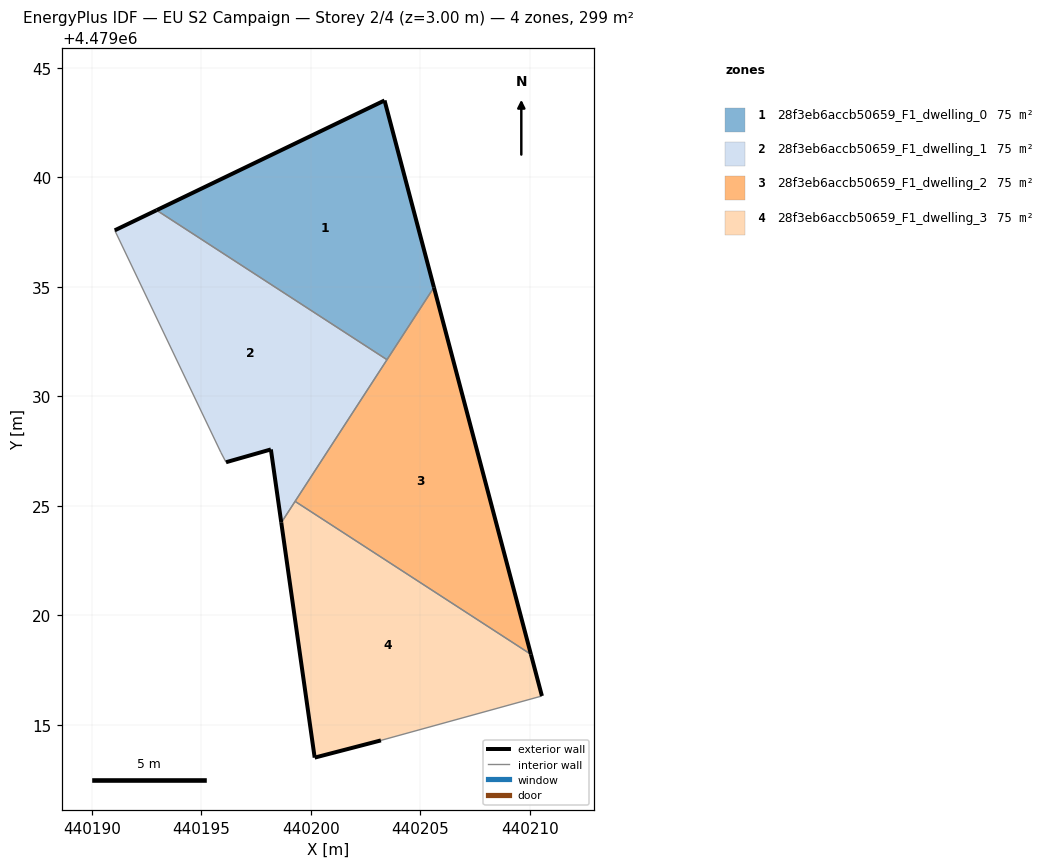
=== STOREY PLAN SPEC (per zone: floor XY polygon, exterior-wall plan segments, windows/doors) ===
zone 1: 28f3eb6accb50659_F1_dwelling_0  (74.7 m²)
  floor: (440203.48, 4479031.67) (440205.62, 4479034.97) (440203.37, 4479043.50) (440192.96, 4479038.49)
  exterior wall: (440192.96, 4479038.49) – (440203.37, 4479043.50)  [11.6 m]
  exterior wall: (440203.37, 4479043.50) – (440205.62, 4479034.97)  [8.8 m]
  interior walls: 2
zone 2: 28f3eb6accb50659_F1_dwelling_1  (74.7 m²)
  floor: (440198.65, 4479024.23) (440203.48, 4479031.67) (440192.96, 4479038.49) (440191.05, 4479037.57) (440195.90, 4479027.43) (440196.13, 4479026.99) (440198.18, 4479027.57)
  exterior wall: (440191.05, 4479037.57) – (440192.96, 4479038.49)  [2.1 m]
  exterior wall: (440198.65, 4479024.23) – (440198.18, 4479027.57)  [3.4 m]
  exterior wall: (440198.18, 4479027.57) – (440196.13, 4479026.99)  [2.1 m]
  interior walls: 5
zone 3: 28f3eb6accb50659_F1_dwelling_2  (74.7 m²)
  floor: (440210.05, 4479018.21) (440205.62, 4479034.97) (440199.28, 4479025.20)
  exterior wall: (440205.62, 4479034.97) – (440210.05, 4479018.21)  [17.3 m]
  interior walls: 3
zone 4: 28f3eb6accb50659_F1_dwelling_3  (74.7 m²)
  floor: (440210.55, 4479016.31) (440210.05, 4479018.21) (440199.28, 4479025.20) (440198.65, 4479024.23) (440200.18, 4479013.50) (440203.20, 4479014.29)
  exterior wall: (440210.05, 4479018.21) – (440210.55, 4479016.31)  [2.0 m]
  exterior wall: (440203.20, 4479014.29) – (440200.18, 4479013.50)  [3.1 m]
  exterior wall: (440200.18, 4479013.50) – (440198.65, 4479024.23)  [10.8 m]
  interior walls: 3

=== DERIVED (storey summary) ===
Building: EU S2 Campaign
Storey: 2 of 4  (floor level z = 3.00 m)
Storey gross floor area: 298.9 m²
Zones on this storey: 4
  - 28f3eb6accb50659_F1_dwelling_0: floor 74.7 m²; exterior wall 20.4 m (61.1 m²); WWR 0.0%
  - 28f3eb6accb50659_F1_dwelling_1: floor 74.7 m²; exterior wall 7.6 m (22.9 m²); WWR 0.0%
  - 28f3eb6accb50659_F1_dwelling_2: floor 74.7 m²; exterior wall 17.3 m (52.0 m²); WWR 0.0%
  - 28f3eb6accb50659_F1_dwelling_3: floor 74.7 m²; exterior wall 15.9 m (47.8 m²); WWR 0.0%
Zone adjacency (shared interzone walls):
  - 28f3eb6accb50659_F1_dwelling_0 ↔ 28f3eb6accb50659_F1_dwelling_1
  - 28f3eb6accb50659_F1_dwelling_0 ↔ 28f3eb6accb50659_F1_dwelling_2
  - 28f3eb6accb50659_F1_dwelling_1 ↔ 28f3eb6accb50659_F1_dwelling_2
  - 28f3eb6accb50659_F1_dwelling_1 ↔ 28f3eb6accb50659_F1_dwelling_3
  - 28f3eb6accb50659_F1_dwelling_2 ↔ 28f3eb6accb50659_F1_dwelling_3